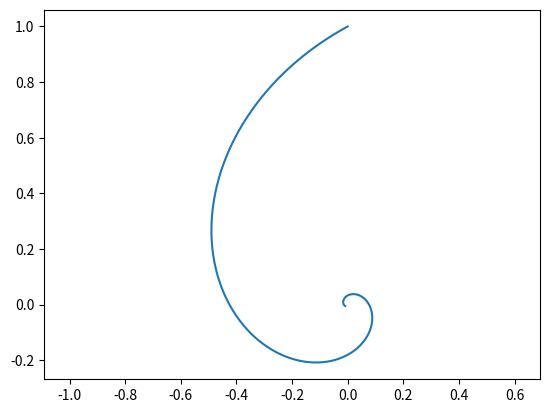

This chart was generated by the following Python code:
#%%
import numpy as np
import matplotlib.pyplot as plt


# inputs:
# x: np-array, shape (d,n), where d is dimensionality and n is number of 
#    trajectories.
# f: function that calculates the derivatives of x based on parameters p.
# p: object containing the parameters for the function p. For example d,d 
#    matrix for a linear system


def f(x, p):
    res = p @ x
    return res

def rk4(r, dt, f, p):
    k1 = f(r, p)
    k2 = f(r + k1/2, p)
    k3 = f(r + k2/2, p)
    k4 = f(r + k3, p)
    return r + dt * (k1 + 2*k2 + 2*k3 + k4)/6

#%%
dt = 0.01
p = np.array([[0,-1],[1,0]])
x = np.array([0,1])
N = 1000

x_final = np.zeros(list(x.shape) + [N])
x_final[:,0] = x

for n in range(1, N):
    x_final[:,n] = rk4(x_final[:,n-1], dt, f, p)

fig, ax = plt.subplots()
ax.plot(x_final[0], x_final[1])
ax.axis('equal')
#%%
